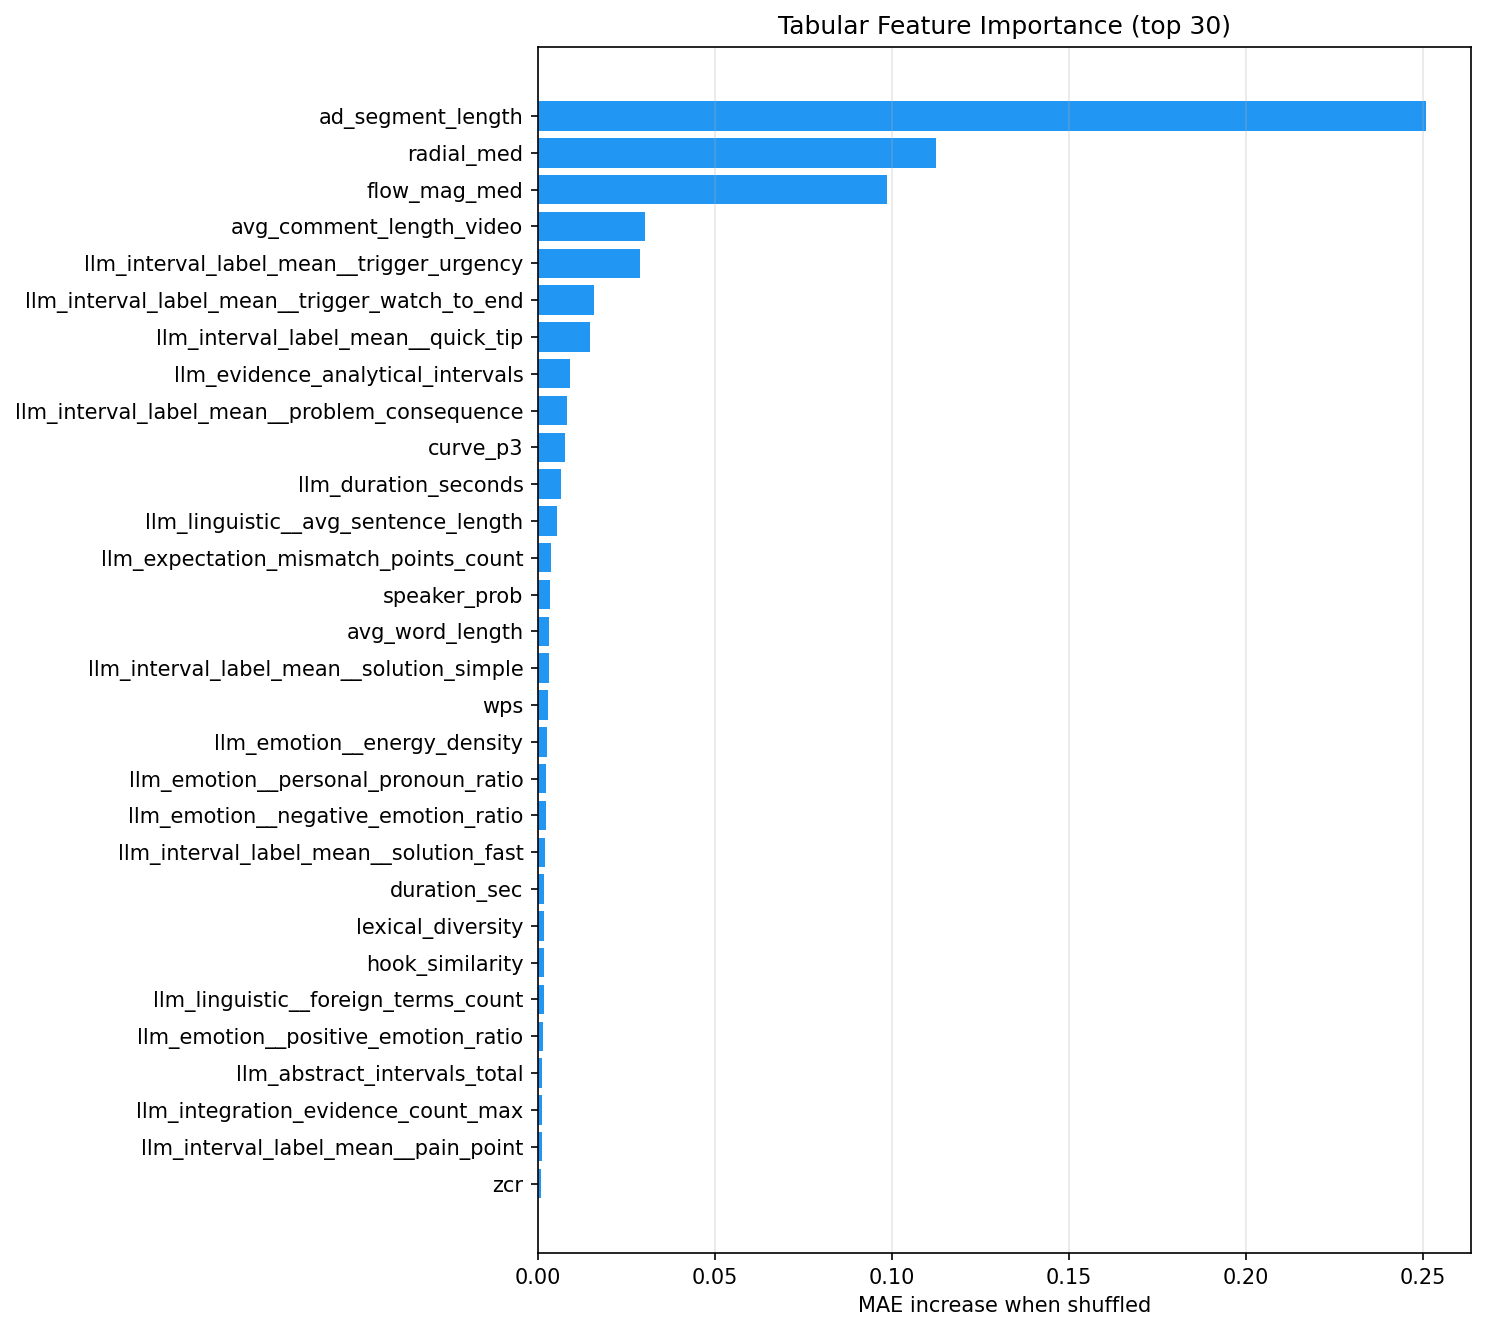

Data behind this chart, as committed beside it:
feature, importance_mae_increase
ad_segment_length, 0.2509
radial_med, 0.1123
flow_mag_med, 0.09866
avg_comment_length_video, 0.03013
llm_interval_label_mean__trigger_urgency, 0.02878
llm_interval_label_mean__trigger_watch_t…, 0.01569
llm_interval_label_mean__quick_tip, 0.01453
llm_evidence_analytical_intervals, 0.008905
llm_interval_label_mean__problem_consequ…, 0.008038
curve_p3, 0.007677
llm_duration_seconds, 0.006401
llm_linguistic__avg_sentence_length, 0.005391
llm_expectation_mismatch_points_count, 0.003637
speaker_prob, 0.003423
avg_word_length, 0.003202
llm_interval_label_mean__solution_simple, 0.0031
wps, 0.002728
llm_emotion__energy_density, 0.002523
llm_emotion__personal_pronoun_ratio, 0.002378
llm_emotion__negative_emotion_ratio, 0.002132
llm_interval_label_mean__solution_fast, 0.001874
duration_sec, 0.001808
lexical_diversity, 0.001803
hook_similarity, 0.001636
llm_linguistic__foreign_terms_count, 0.001552
llm_emotion__positive_emotion_ratio, 0.00141
llm_abstract_intervals_total, 0.001233
llm_integration_evidence_count_max, 0.001213
llm_interval_label_mean__pain_point, 0.001021
zcr, 0.0009509
pause_rate, 0.0009335
llm_abstract_intervals_with_feature, 0.0009194
scene_novelty, 0.0008664
speech_complexity, 0.0007765
voiced_frac, 0.0007486
topic_shift, 0.0006935
chapter_id, 0.0006748
ekman_intensity, 0.0005285
ekman_joy, 0.0005179
edit_pace, 0.0005048
curve_fit_mae, 0.0004365
content_rhythm, 0.0004274
pitch_mean, 0.0004094
cumulative_info, 0.0003791
sharpness, 0.0003156
pitch_std, 0.0003031
bumper_score, 0.0002785
engagement_surprise, 0.0002495
cultural_ref_cnt, 0.0002333
information_density, 0.0001581
is_intro, 0.0001375
question_density, 8.67132306498301e-05
curiosity_gap, 1.8330690492026253e-05
ekman_excitement, 1.6764524353618526e-05
crutch_cnt, 1.6123705573652575e-05
comment_reply_depth_30s, 5.510537933517412e-06
comment_positive_rate_30s, 0.0
viewer_address, -5.3896762342020565e-06
ekman_sadness, -7.725076706321943e-06
beat_sync_ratio, -9.871630777998538e-06
... 40 more rows
